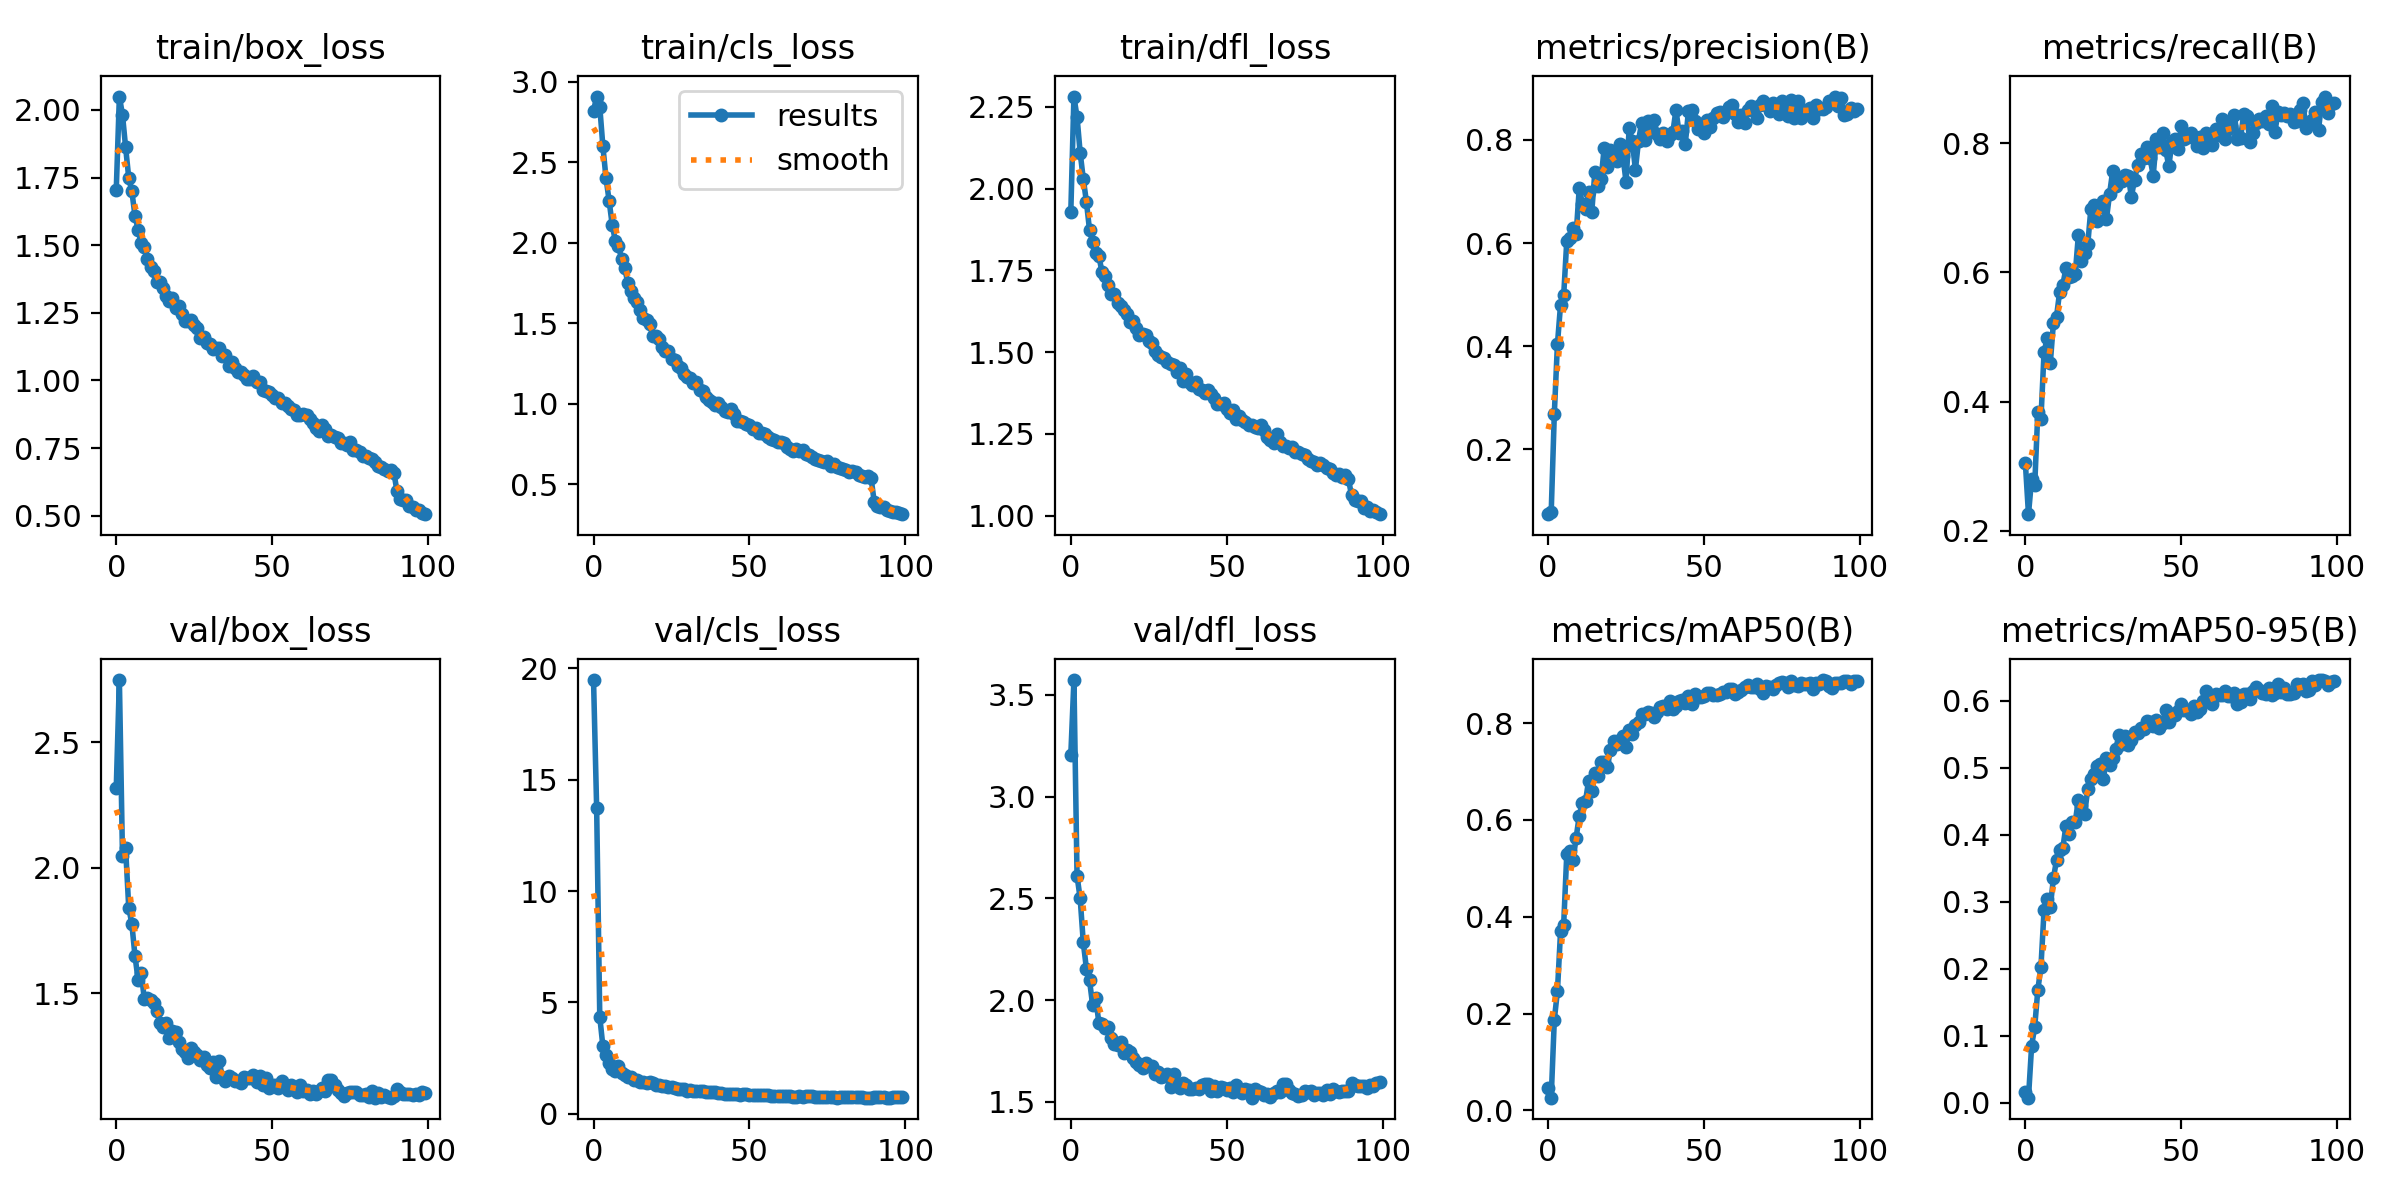

The table this chart was drawn from, first rows:
epoch, train/box_loss, train/cls_loss, train/dfl_loss, metrics/precision(B), metrics/recall(B), metrics/mAP50(B), metrics/mAP50-95(B), val/box_loss, val/cls_loss, val/dfl_loss, lr/pg0, lr/pg1, lr/pg2
0, 1.705, 2.819, 1.929, 0.07391, 0.305, 0.04713, 0.01654, 2.317, 19.47, 3.204, 0.0005525, 0.0005525, 0.0005525
1, 2.049, 2.908, 2.281, 0.07749, 0.2259, 0.02641, 0.00757, 2.748, 13.73, 3.573, 0.001097, 0.001097, 0.001097
2, 1.981, 2.845, 2.218, 0.269, 0.2796, 0.1874, 0.08448, 2.045, 4.353, 2.61, 0.001631, 0.001631, 0.001631
3, 1.862, 2.599, 2.11, 0.4039, 0.2709, 0.2466, 0.1135, 2.077, 3.032, 2.5, 0.001618, 0.001618, 0.001618
4, 1.749, 2.402, 2.03, 0.4805, 0.3842, 0.3699, 0.1686, 1.841, 2.653, 2.284, 0.001618, 0.001618, 0.001618
5, 1.699, 2.261, 1.96, 0.4982, 0.3735, 0.384, 0.2031, 1.776, 2.275, 2.155, 0.001601, 0.001601, 0.001601
6, 1.609, 2.109, 1.873, 0.6048, 0.4773, 0.5303, 0.2877, 1.649, 2.005, 2.097, 0.001584, 0.001584, 0.001584
7, 1.557, 2.013, 1.838, 0.6103, 0.4977, 0.5366, 0.3047, 1.554, 1.907, 1.975, 0.001568, 0.001568, 0.001568
8, 1.507, 1.98, 1.803, 0.6287, 0.4599, 0.5171, 0.2927, 1.582, 2.141, 2.011, 0.001551, 0.001551, 0.001551
9, 1.492, 1.9, 1.794, 0.6168, 0.5218, 0.5636, 0.3349, 1.476, 1.851, 1.887, 0.001535, 0.001535, 0.001535
10, 1.45, 1.844, 1.745, 0.707, 0.5317, 0.6089, 0.3629, 1.48, 1.735, 1.881, 0.001519, 0.001519, 0.001519
11, 1.419, 1.749, 1.732, 0.6754, 0.5702, 0.6359, 0.3779, 1.472, 1.657, 1.861, 0.001502, 0.001502, 0.001502
12, 1.406, 1.702, 1.704, 0.666, 0.5801, 0.6389, 0.3798, 1.461, 1.643, 1.866, 0.001486, 0.001486, 0.001486
13, 1.365, 1.66, 1.678, 0.6999, 0.6062, 0.6814, 0.4131, 1.429, 1.52, 1.814, 0.001469, 0.001469, 0.001469
14, 1.365, 1.63, 1.679, 0.6597, 0.5931, 0.6593, 0.4017, 1.38, 1.505, 1.785, 0.001453, 0.001453, 0.001453
15, 1.342, 1.58, 1.649, 0.7382, 0.5939, 0.6967, 0.4186, 1.366, 1.449, 1.779, 0.001436, 0.001436, 0.001436
16, 1.312, 1.531, 1.642, 0.7107, 0.5979, 0.6907, 0.4193, 1.382, 1.426, 1.794, 0.001419, 0.001419, 0.001419
17, 1.292, 1.52, 1.629, 0.725, 0.6575, 0.719, 0.4524, 1.321, 1.372, 1.739, 0.001403, 0.001403, 0.001403
18, 1.304, 1.493, 1.618, 0.7852, 0.6172, 0.7192, 0.4436, 1.348, 1.442, 1.756, 0.001386, 0.001386, 0.001386
19, 1.267, 1.422, 1.594, 0.7477, 0.6295, 0.71, 0.4315, 1.345, 1.39, 1.746, 0.00137, 0.00137, 0.00137
20, 1.274, 1.421, 1.596, 0.7801, 0.6431, 0.7435, 0.4679, 1.306, 1.302, 1.716, 0.001353, 0.001353, 0.001353
21, 1.247, 1.401, 1.573, 0.773, 0.698, 0.7633, 0.4833, 1.279, 1.294, 1.696, 0.001337, 0.001337, 0.001337
22, 1.22, 1.352, 1.552, 0.7593, 0.704, 0.7571, 0.4916, 1.268, 1.248, 1.682, 0.00132, 0.00132, 0.00132
23, 1.221, 1.33, 1.556, 0.7924, 0.6796, 0.7659, 0.5029, 1.242, 1.235, 1.665, 0.001304, 0.001304, 0.001304
24, 1.222, 1.327, 1.554, 0.7684, 0.7016, 0.7728, 0.5061, 1.28, 1.227, 1.689, 0.001287, 0.001287, 0.001287
25, 1.204, 1.28, 1.535, 0.7186, 0.71, 0.7504, 0.4828, 1.264, 1.222, 1.675, 0.001271, 0.001271, 0.001271
26, 1.192, 1.272, 1.529, 0.8224, 0.6824, 0.7867, 0.5146, 1.254, 1.169, 1.674, 0.001254, 0.001254, 0.001254
27, 1.158, 1.233, 1.503, 0.7973, 0.7213, 0.7781, 0.5036, 1.235, 1.13, 1.638, 0.001238, 0.001238, 0.001238
28, 1.159, 1.223, 1.492, 0.7422, 0.7566, 0.7956, 0.5151, 1.246, 1.106, 1.645, 0.001221, 0.001221, 0.001221
29, 1.14, 1.187, 1.485, 0.7986, 0.7329, 0.8024, 0.5287, 1.213, 1.094, 1.623, 0.001205, 0.001205, 0.001205
30, 1.136, 1.166, 1.483, 0.8335, 0.741, 0.819, 0.5485, 1.203, 1.04, 1.629, 0.001188, 0.001188, 0.001188
31, 1.118, 1.159, 1.471, 0.8006, 0.7415, 0.8196, 0.535, 1.226, 1.052, 1.637, 0.001172, 0.001172, 0.001172
32, 1.121, 1.126, 1.463, 0.8367, 0.75, 0.8231, 0.5469, 1.164, 1.028, 1.571, 0.001155, 0.001155, 0.001155
33, 1.12, 1.137, 1.462, 0.8166, 0.7485, 0.82, 0.534, 1.23, 1.029, 1.639, 0.001139, 0.001139, 0.001139
34, 1.092, 1.086, 1.439, 0.8383, 0.7171, 0.8116, 0.5414, 1.166, 1.017, 1.575, 0.001122, 0.001122, 0.001122
35, 1.095, 1.079, 1.452, 0.8112, 0.743, 0.8232, 0.5528, 1.151, 1.047, 1.566, 0.001106, 0.001106, 0.001106
36, 1.053, 1.043, 1.412, 0.8021, 0.7663, 0.833, 0.5519, 1.17, 0.9911, 1.591, 0.001089, 0.001089, 0.001089
37, 1.067, 1.026, 1.434, 0.8133, 0.7838, 0.8357, 0.56, 1.161, 0.9896, 1.581, 0.001073, 0.001073, 0.001073
38, 1.046, 1.01, 1.408, 0.7981, 0.7777, 0.8301, 0.5585, 1.149, 0.9716, 1.562, 0.001056, 0.001056, 0.001056
39, 1.03, 0.9931, 1.401, 0.8089, 0.7942, 0.8466, 0.5693, 1.148, 0.9695, 1.561, 0.00104, 0.00104, 0.00104
40, 1.031, 1.005, 1.407, 0.8148, 0.7762, 0.83, 0.5687, 1.142, 0.9566, 1.566, 0.001023, 0.001023, 0.001023
41, 1.02, 0.9805, 1.388, 0.8582, 0.7498, 0.8346, 0.562, 1.165, 0.9352, 1.563, 0.001007, 0.001007, 0.001007
42, 1.005, 0.9548, 1.384, 0.8138, 0.8066, 0.8458, 0.5719, 1.161, 0.9095, 1.585, 0.0009904, 0.0009904, 0.0009904
43, 1.006, 0.9486, 1.376, 0.8179, 0.7944, 0.8473, 0.5599, 1.161, 0.8996, 1.587, 0.0009739, 0.0009739, 0.0009739
44, 1.016, 0.9659, 1.385, 0.7929, 0.8163, 0.8422, 0.5675, 1.175, 0.9013, 1.589, 0.0009574, 0.0009574, 0.0009574
45, 0.9947, 0.939, 1.373, 0.856, 0.7893, 0.8563, 0.5865, 1.146, 0.8917, 1.554, 0.0009409, 0.0009409, 0.0009409
46, 0.9952, 0.8919, 1.361, 0.8573, 0.7642, 0.8405, 0.5685, 1.17, 0.9084, 1.579, 0.0009243, 0.0009243, 0.0009243
47, 0.966, 0.8936, 1.342, 0.8358, 0.802, 0.8593, 0.5804, 1.136, 0.8516, 1.555, 0.0009078, 0.0009078, 0.0009078
48, 0.9604, 0.8861, 1.342, 0.8209, 0.8057, 0.8531, 0.5784, 1.161, 0.8894, 1.574, 0.0008913, 0.0008913, 0.0008913
49, 0.9588, 0.8719, 1.345, 0.8314, 0.7901, 0.8541, 0.5843, 1.124, 0.8741, 1.57, 0.0008748, 0.0008748, 0.0008748
50, 0.9449, 0.8685, 1.326, 0.8127, 0.8269, 0.855, 0.596, 1.134, 0.8457, 1.557, 0.0008583, 0.0008583, 0.0008583
51, 0.9343, 0.8426, 1.314, 0.8386, 0.806, 0.8614, 0.5861, 1.135, 0.8332, 1.567, 0.0008418, 0.0008418, 0.0008418
52, 0.9358, 0.8507, 1.324, 0.8246, 0.8096, 0.862, 0.5867, 1.124, 0.8288, 1.551, 0.0008253, 0.0008253, 0.0008253
53, 0.9155, 0.819, 1.295, 0.8419, 0.8157, 0.8571, 0.581, 1.149, 0.8607, 1.583, 0.0008088, 0.0008088, 0.0008088
54, 0.9156, 0.8172, 1.304, 0.8518, 0.8077, 0.858, 0.5929, 1.129, 0.8439, 1.551, 0.0007923, 0.0007923, 0.0007923
55, 0.9061, 0.8102, 1.294, 0.8543, 0.7951, 0.8593, 0.583, 1.115, 0.8553, 1.543, 0.0007758, 0.0007758, 0.0007758
56, 0.8958, 0.7968, 1.286, 0.8442, 0.8098, 0.8645, 0.588, 1.135, 0.8347, 1.563, 0.0007593, 0.0007593, 0.0007593
57, 0.8892, 0.7802, 1.276, 0.8546, 0.793, 0.8636, 0.5993, 1.119, 0.8033, 1.56, 0.0007428, 0.0007428, 0.0007428
58, 0.8726, 0.7737, 1.277, 0.8648, 0.8159, 0.8708, 0.6144, 1.107, 0.8095, 1.52, 0.0007263, 0.0007263, 0.0007263
59, 0.8731, 0.7618, 1.272, 0.8681, 0.81, 0.8705, 0.6, 1.133, 0.7983, 1.563, 0.0007098, 0.0007098, 0.0007098
... 40 more rows
